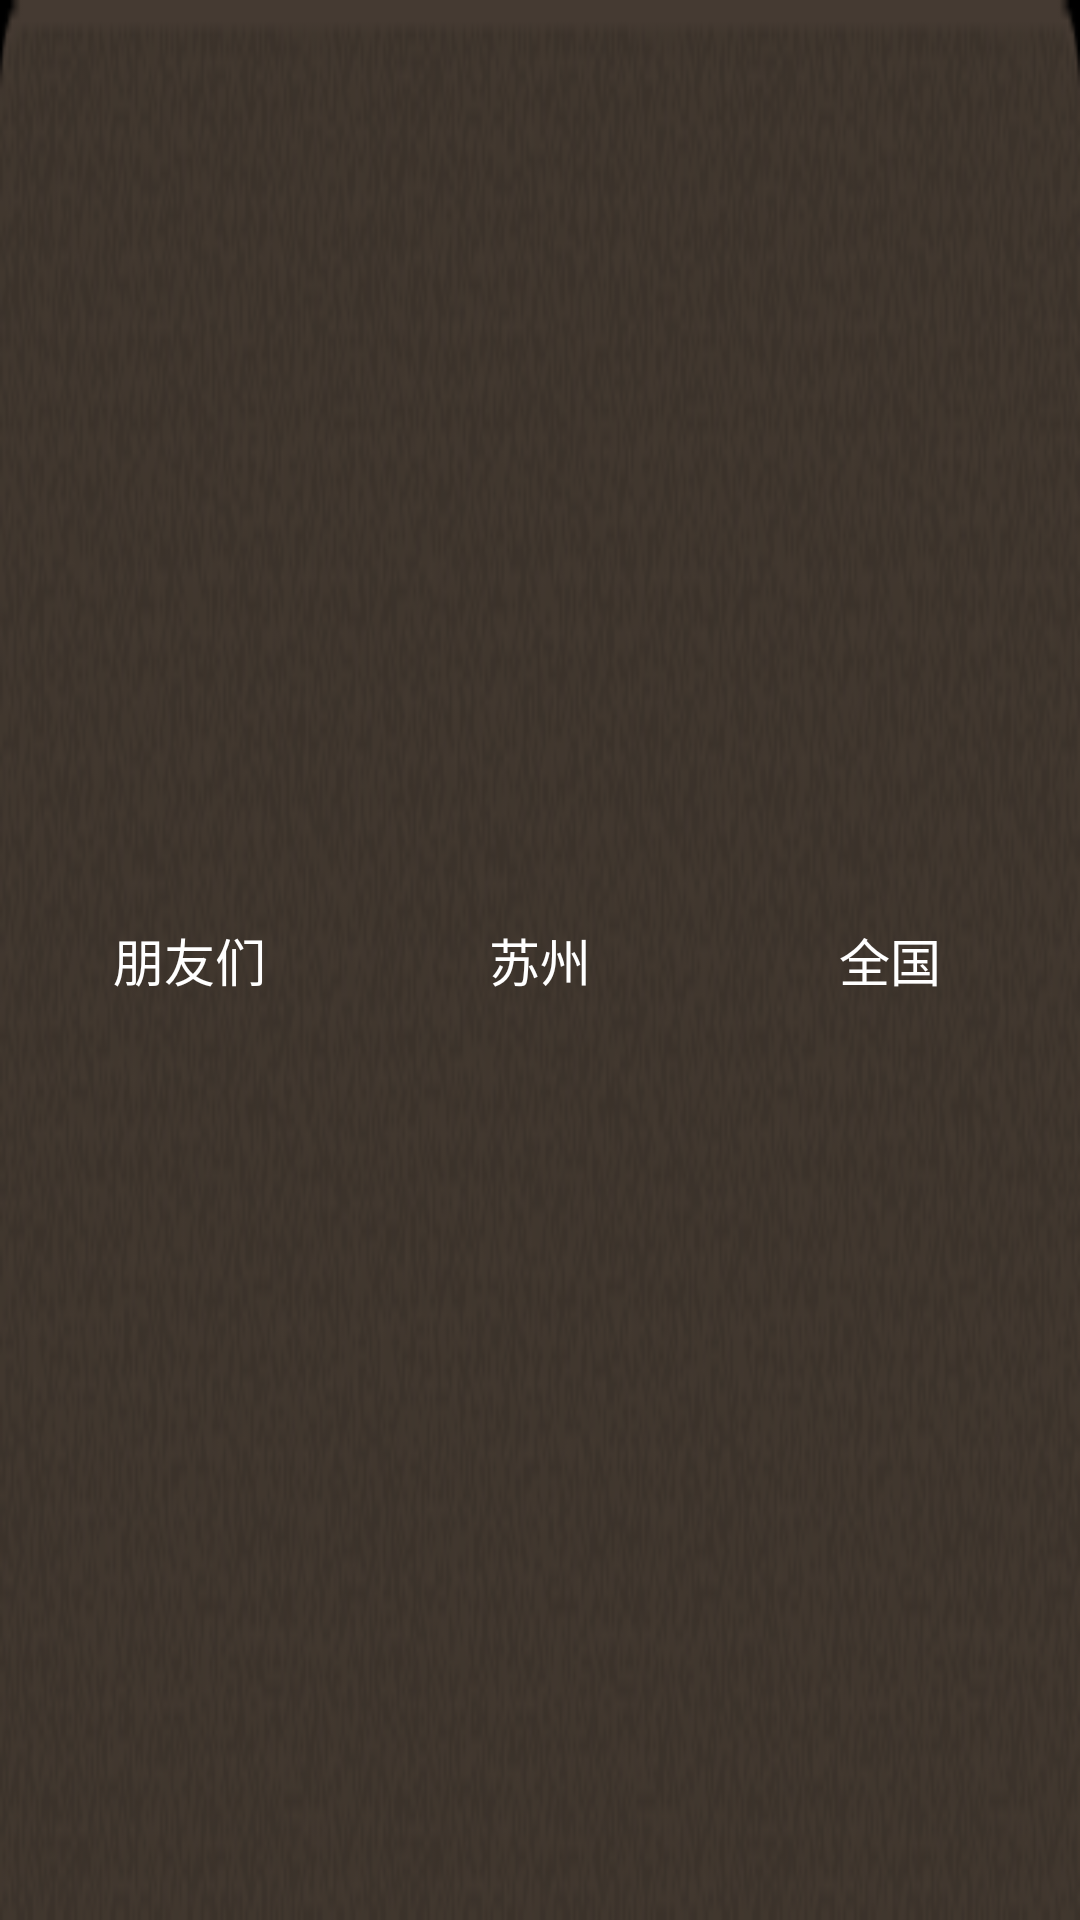

Here is an Android app screen rendered from its layout file. Give the layout XML and the strings, colors and styles it references.
<!-- AndroidManifest.xml: application theme AppTheme -->
<!-- res/layout/header_theatre.xml -->
<?xml version="1.0" encoding="utf-8"?>

<LinearLayout 
    		  xmlns:android="http://schemas.android.com/apk/res/android"
    		  android:layout_width="fill_parent"
    		  android:layout_height="45dp"
    		  android:orientation="horizontal"
    		  android:gravity="center_vertical"
    		  android:background="@drawable/top_nav_bg"
    		  android:padding="5dp"
    		  >
    	
    		<LinearLayout 
			    		  android:id="@+id/linearFriendsOfTheatre"
			    		  android:layout_width="fill_parent"
			    		  android:layout_height="wrap_content"
			    		  android:orientation="horizontal"
			    		  android:layout_weight="1"
			    		  android:gravity="center"
			    		  >
    				<TextView 
    				    		android:layout_width="wrap_content"
    				    		android:layout_height="wrap_content"
    				    		android:text="@string/str_nav_friends"
    				    		style="@style/txt_top_nav"
    				    		/>
    	
 			</LinearLayout>
    		<LinearLayout 
			    		  android:id="@+id/linearLocalOfTheatre"
			    		  android:layout_width="fill_parent"
			    		  android:layout_height="wrap_content"
			    		  android:orientation="horizontal"
			    		  android:layout_weight="1"
			    		  android:gravity="center"
			    		  >
    				<TextView 
    				    		android:layout_width="wrap_content"
    				    		android:layout_height="wrap_content"
    				    		android:text="@string/str_nav_local_city"
    				    			style="@style/txt_top_nav"
    				    		/>
    	
 			</LinearLayout>
    		<LinearLayout 
			    		  android:id="@+id/linearCountryOfTheatre"
			    		  android:layout_width="fill_parent"
			    		  android:layout_height="wrap_content"
			    		  android:orientation="horizontal"
			    		  android:layout_weight="1"
			    		  android:gravity="center"
			    		  >
    				<TextView 
    				    		android:layout_width="wrap_content"
    				    		android:layout_height="wrap_content"
    				    		android:text="@string/str_nav_china"
    				    		style="@style/txt_top_nav"
    				    		/>
    	
 			</LinearLayout>
</LinearLayout>
<!-- resources referenced by this layout -->
<resources>
  <!-- drawable top_nav_bg: png bitmap (drawable-hdpi, 18738 bytes) -->
  <string name="str_nav_china">全国</string>
  <string name="str_nav_friends">朋友们</string>
  <string name="str_nav_local_city">苏州</string>
  <style name="txt_top_nav">
          <item name="android:textSize">17sp</item>
          <item name="android:gravity">center</item>
          <item name="android:textColor">@color/white</item>
      </style>
  <style name="AppTheme" parent="AppBaseTheme">
          
      </style>
  <color name="white">#ffffffff</color>
  <style name="AppBaseTheme" parent="android:Theme.Light">
          
      </style>
</resources>
